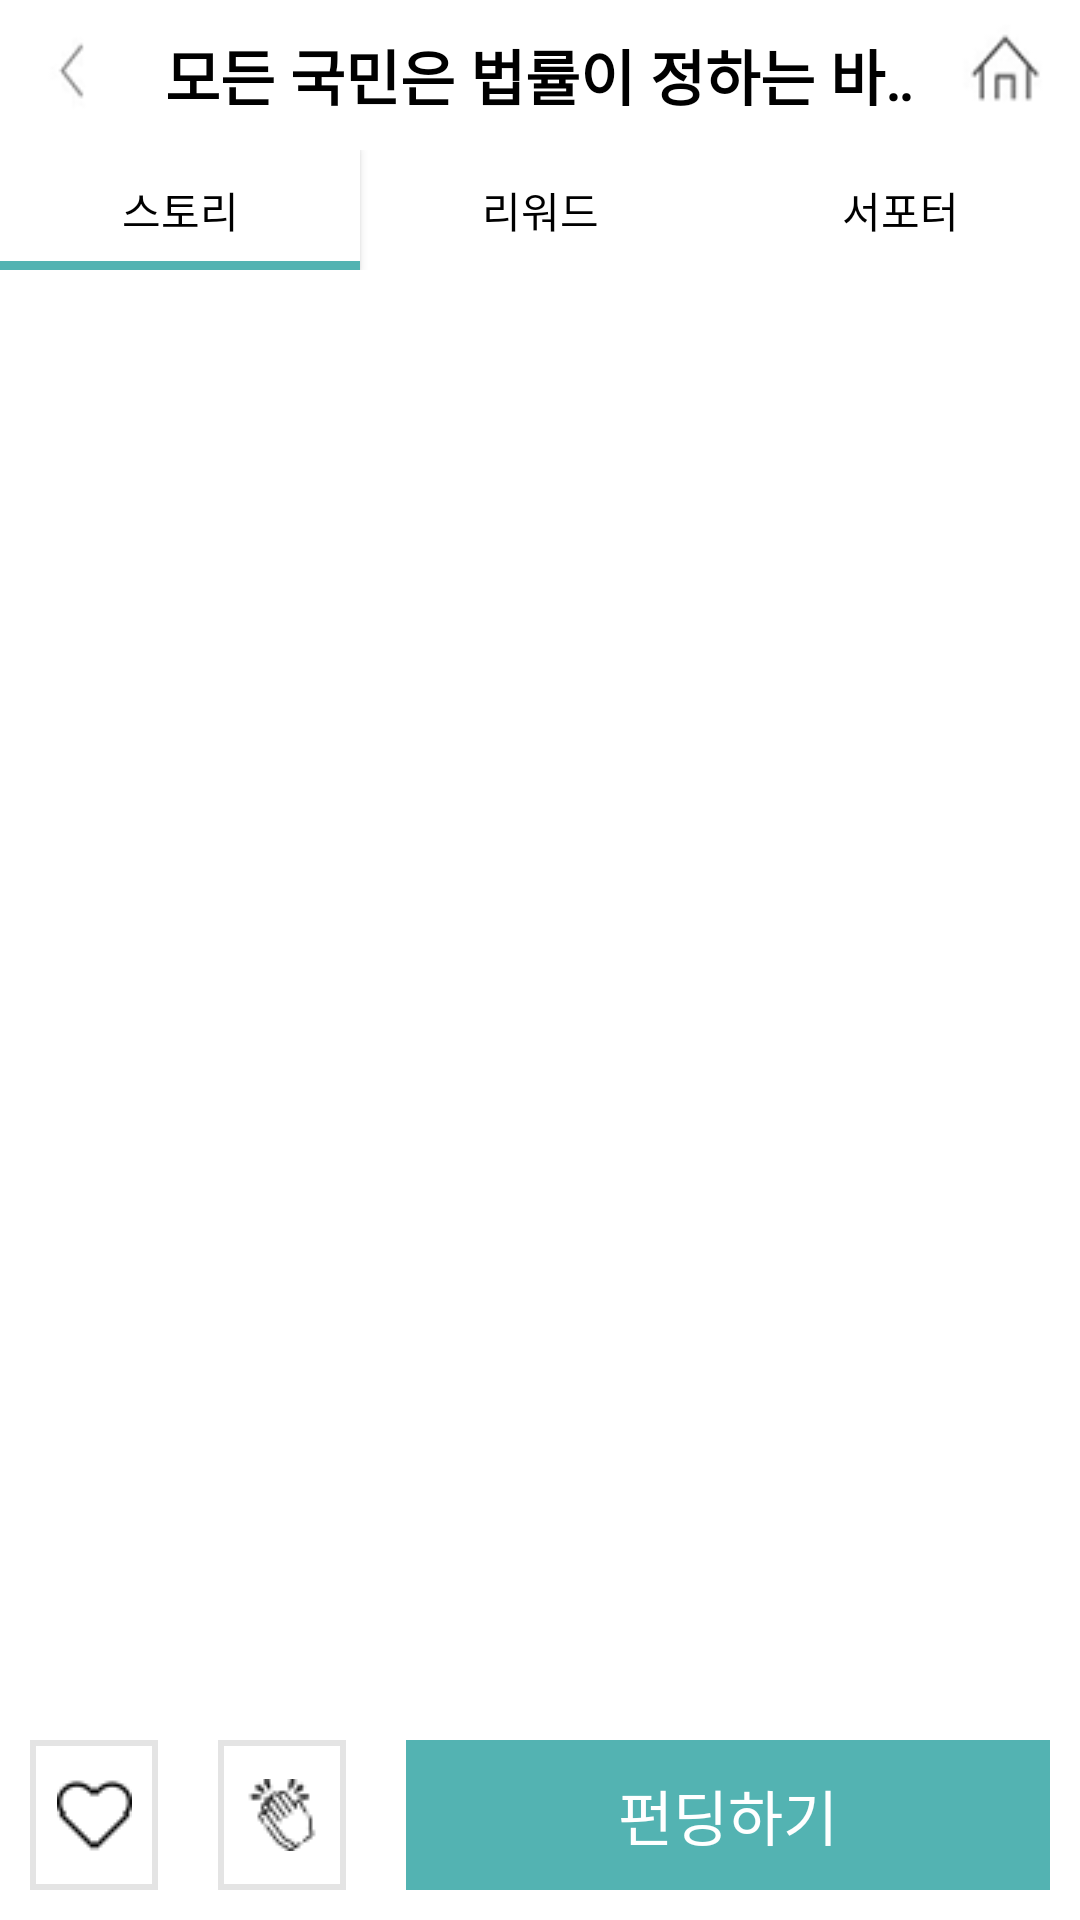

Write the Android layout XML for this screen, with the resource values it uses.
<!-- AndroidManifest.xml: application theme AppTheme -->
<!-- res/layout/activity_item_main.xml -->
<?xml version="1.0" encoding="utf-8"?>
<RelativeLayout xmlns:android="http://schemas.android.com/apk/res/android"
    android:layout_width="match_parent"
    android:layout_height="match_parent"
    android:background="@color/white"
    android:orientation="vertical">

    <LinearLayout
        android:id="@+id/item_main_ll_title"
        android:layout_width="match_parent"
        android:layout_height="wrap_content"
        android:layout_alignParentTop="true"
        android:orientation="vertical">

        <LinearLayout
            android:layout_width="match_parent"
            android:layout_height="50dp"
            android:background="@color/white"
            android:orientation="horizontal">

            <ImageButton
                android:id="@+id/item_main_ib_back"
                android:layout_width="0dp"
                android:layout_height="35sp"
                android:layout_gravity="center"
                android:layout_weight="1"
                android:background="@color/clear"
                android:scaleType="centerInside"
                android:src="@drawable/back" />

            <TextView
                android:id="@+id/item_main_tv_title_name"
                android:layout_width="0dp"
                android:layout_height="wrap_content"
                android:layout_gravity="center"
                android:layout_weight="5"
                android:ellipsize="marquee"
                android:fontFamily="@font/nanumbarungothic"
                android:gravity="center"
                android:singleLine="true"
                android:text="모든 국민은 법률이 정하는 바에 의하여 납세의 의무를 진다. 국가는 농업 및 어업을 보호·육성하기 위하여 농·어촌종합개발과 그 지원등 필요한 계획을 수립·시행하여야 한다."
                android:textColor="@color/black"
                android:textSize="20sp"
                android:textStyle="bold" />

            <ImageButton
                android:id="@+id/item_main_ib_home"
                android:layout_width="0dp"
                android:layout_height="35sp"
                android:layout_gravity="center"
                android:layout_weight="1"
                android:background="@color/clear"
                android:scaleType="centerInside"
                android:src="@drawable/home" />

        </LinearLayout>

        <LinearLayout
            android:layout_width="match_parent"
            android:layout_height="40dp"
            android:focusable="true"
            android:focusableInTouchMode="true"
            android:orientation="horizontal">

            <Button
                android:id="@+id/item_main_btn_story"
                android:layout_width="0dp"
                android:layout_height="match_parent"
                android:layout_weight="1"
                android:background="@drawable/customborder_mypage_click"
                android:fontFamily="@font/nanumbarungothic"
                android:text="스토리"
                android:textColor="@color/black" />

            <Button
                android:id="@+id/item_main_btn_reward"
                android:layout_width="0dp"
                android:layout_height="match_parent"
                android:layout_weight="1"
                android:background="@color/clear"
                android:fontFamily="@font/nanumbarungothic"
                android:text="리워드"
                android:textColor="@color/black" />

            <Button
                android:id="@+id/item_main_btn_supporter"
                android:layout_width="0dp"
                android:layout_height="match_parent"
                android:layout_weight="1"
                android:background="@color/clear"
                android:fontFamily="@font/nanumbarungothic"
                android:text="서포터"
                android:textColor="@color/black" />


        </LinearLayout>


    </LinearLayout>

    <FrameLayout
        android:id="@+id/item_main_container"
        android:layout_width="match_parent"
        android:layout_height="match_parent"
        android:layout_above="@id/item_main_ll_footer"
        android:layout_below="@id/item_main_ll_title" />

    <LinearLayout
        android:id="@+id/item_main_ll_footer"
        android:layout_width="match_parent"
        android:layout_height="70dp"
        android:layout_alignParentBottom="true"
        android:orientation="horizontal">

        <ImageButton
            android:id="@+id/item_main_ib_like"
            style="?android:attr/borderlessButtonStyle"
            android:layout_width="0dp"
            android:layout_height="50dp"
            android:layout_gravity="center"
            android:layout_margin="10dp"
            android:layout_weight="1"
            android:background="@drawable/customborder_sideline"
            android:src="@drawable/heart" />

        <ImageButton
            style="?android:attr/borderlessButtonStyle"
            android:layout_width="0dp"
            android:layout_height="50dp"
            android:layout_gravity="center"
            android:layout_margin="10dp"
            android:layout_weight="1"
            android:background="@drawable/customborder_sideline"
            android:src="@drawable/clap" />

        <Button
            android:id="@+id/item_main_footer_btn_funding"
            style="?android:attr/borderlessButtonStyle"
            android:layout_width="0dp"
            android:layout_height="50dp"
            android:layout_gravity="center"
            android:layout_margin="10dp"
            android:layout_weight="5"
            android:background="@color/percent"
            android:fontFamily="@font/nanumbarungothic"
            android:text="펀딩하기"
            android:textColor="@color/white"
            android:textSize="20sp" />
    </LinearLayout>


</RelativeLayout>
<!-- resources referenced by this layout -->
<resources>
  <color name="black">#000000</color>
  <color name="clear">#00ff0000</color>
  <color name="percent">#53b3b2</color>
  <color name="white">#ffffff</color>
  <!-- drawable back: png bitmap (drawable, 398 bytes) -->
  <!-- drawable clap: png bitmap (drawable-v24, 769 bytes) -->
  <!-- drawable customborder_mypage_click (drawable) -->
  <?xml version="1.0" encoding="utf-8"?>
  <layer-list xmlns:android="http://schemas.android.com/apk/res/android">
  
      <item>
          <shape android:shape="rectangle">
              <solid android:color="@color/percent" />
          </shape>
      </item>
  
      <item android:bottom="3dp" >
          <shape android:shape="rectangle">
              <solid android:color="@color/white" />
          </shape>
      </item>
  
  </layer-list>
  <!-- drawable customborder_sideline (drawable) -->
  <?xml version="1.0" encoding="utf-8"?>
  <layer-list xmlns:android="http://schemas.android.com/apk/res/android">
  
      <item>
          <shape android:shape="rectangle">
              <solid android:color="#e4e4e4" />
          </shape>
      </item>
  
      <item android:top="2dp" android:bottom="2dp" android:left="2dp" android:right="2dp">
          <shape android:shape="rectangle">
              <solid android:color="@color/white" />
          </shape>
      </item>
  
  </layer-list>
  <!-- drawable heart: png bitmap (drawable-v24, 931 bytes) -->
  <!-- drawable home: png bitmap (drawable-v24, 1247 bytes) -->
  <style name="AppTheme" parent="Theme.AppCompat.Light.DarkActionBar">
          
          <item name="colorPrimary">@color/colorPrimary</item>
          <item name="colorPrimaryDark">@color/wadiz</item>
          <item name="colorAccent">@color/colorAccent</item>
          <item name="windowActionBar">false</item>
          <item name="windowNoTitle">true</item>
  
      </style>
  <color name="colorPrimary">#008577</color>
  <color name="wadiz">#5ac0c4</color>
  <color name="colorAccent">#5ac0c4</color>
</resources>
